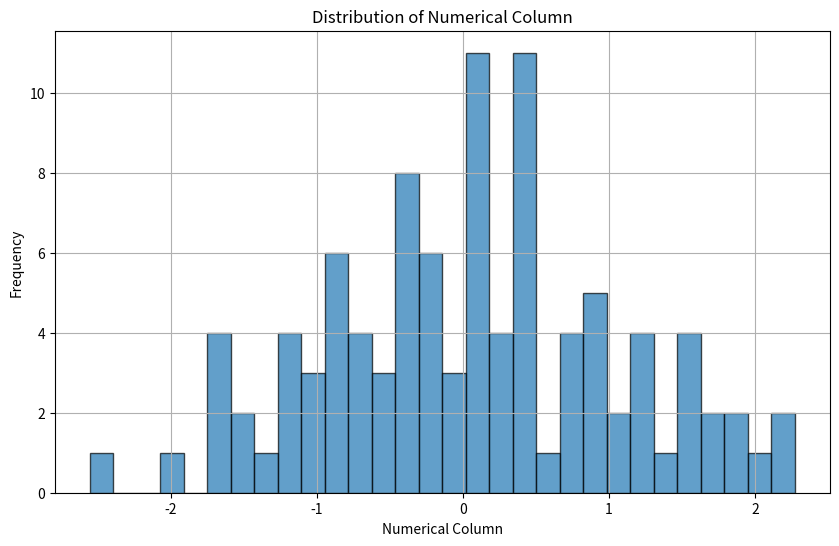
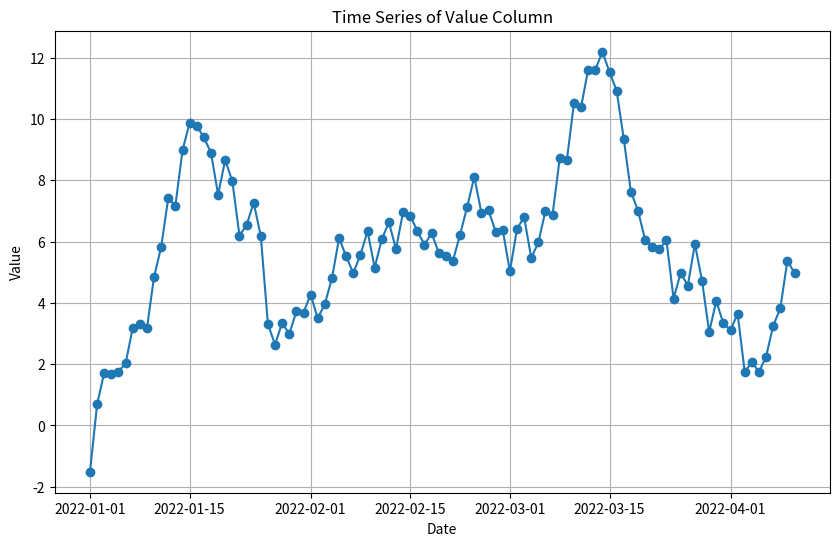
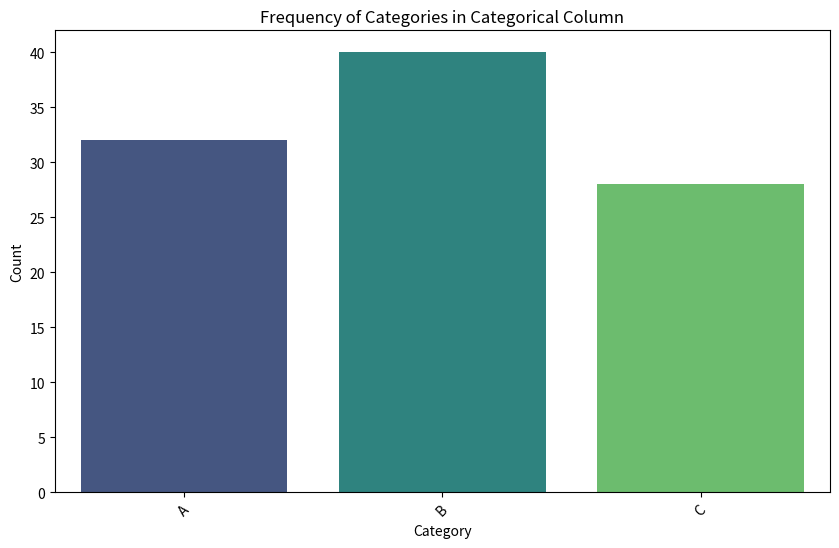

Reproduce these figures in Python, in order.
import pandas as pd
import numpy as np
import matplotlib.pyplot as plt # type: ignore
import seaborn as sns # type: ignore

# Generate synthetic data
np.random.seed(0)
dates = pd.date_range('2022-01-01', periods=100)
numerical_data = np.random.randn(100)
categorical_data = np.random.choice(['A', 'B', 'C'], size=100)
value_data = np.cumsum(np.random.randn(100))

data = pd.DataFrame({'Date': dates, 'Numerical Column': numerical_data, 'Category': categorical_data, 'Value Column': value_data})

# Example plot: Histogram of numerical data
plt.figure(figsize=(10, 6))
plt.hist(data['Numerical Column'], bins=30, edgecolor='k', alpha=0.7)
plt.title('Distribution of Numerical Column')
plt.xlabel('Numerical Column')
plt.ylabel('Frequency')
plt.grid(True)
plt.savefig('histogram_numerical_column.png')
plt.show()

# Explanation for the histogram
"""
The histogram above shows the distribution of random numerical data. 
The x-axis represents the different value ranges of the numerical column, while the y-axis represents the frequency of occurrences within those ranges.
This visualization helps us understand the central tendency, spread, and skewness of the data.
"""

# Example plot: Line plot of time series data
plt.figure(figsize=(10, 6))
plt.plot(data['Date'], data['Value Column'], marker='o', linestyle='-')
plt.title('Time Series of Value Column')
plt.xlabel('Date')
plt.ylabel('Value')
plt.grid(True)
plt.savefig('lineplot_value_column.png')
plt.show()

# Explanation for the line plot
"""
The line plot above depicts the trend of random time series data over time. 
The x-axis shows the date, and the y-axis represents the values recorded on those dates.
This plot is useful for identifying trends, seasonal patterns, or anomalies in the data over a specified period.
"""

# Example plot: Bar plot of categorical data
plt.figure(figsize=(10, 6))
sns.countplot(x='Category', data=data, palette='viridis')
plt.title('Frequency of Categories in Categorical Column')
plt.xlabel('Category')
plt.ylabel('Count')
plt.xticks(rotation=45)
plt.savefig('barplot_categorical_column.png')
plt.show()

# Explanation for the bar plot
#The bar plot above illustrates the frequency distribution of random 
